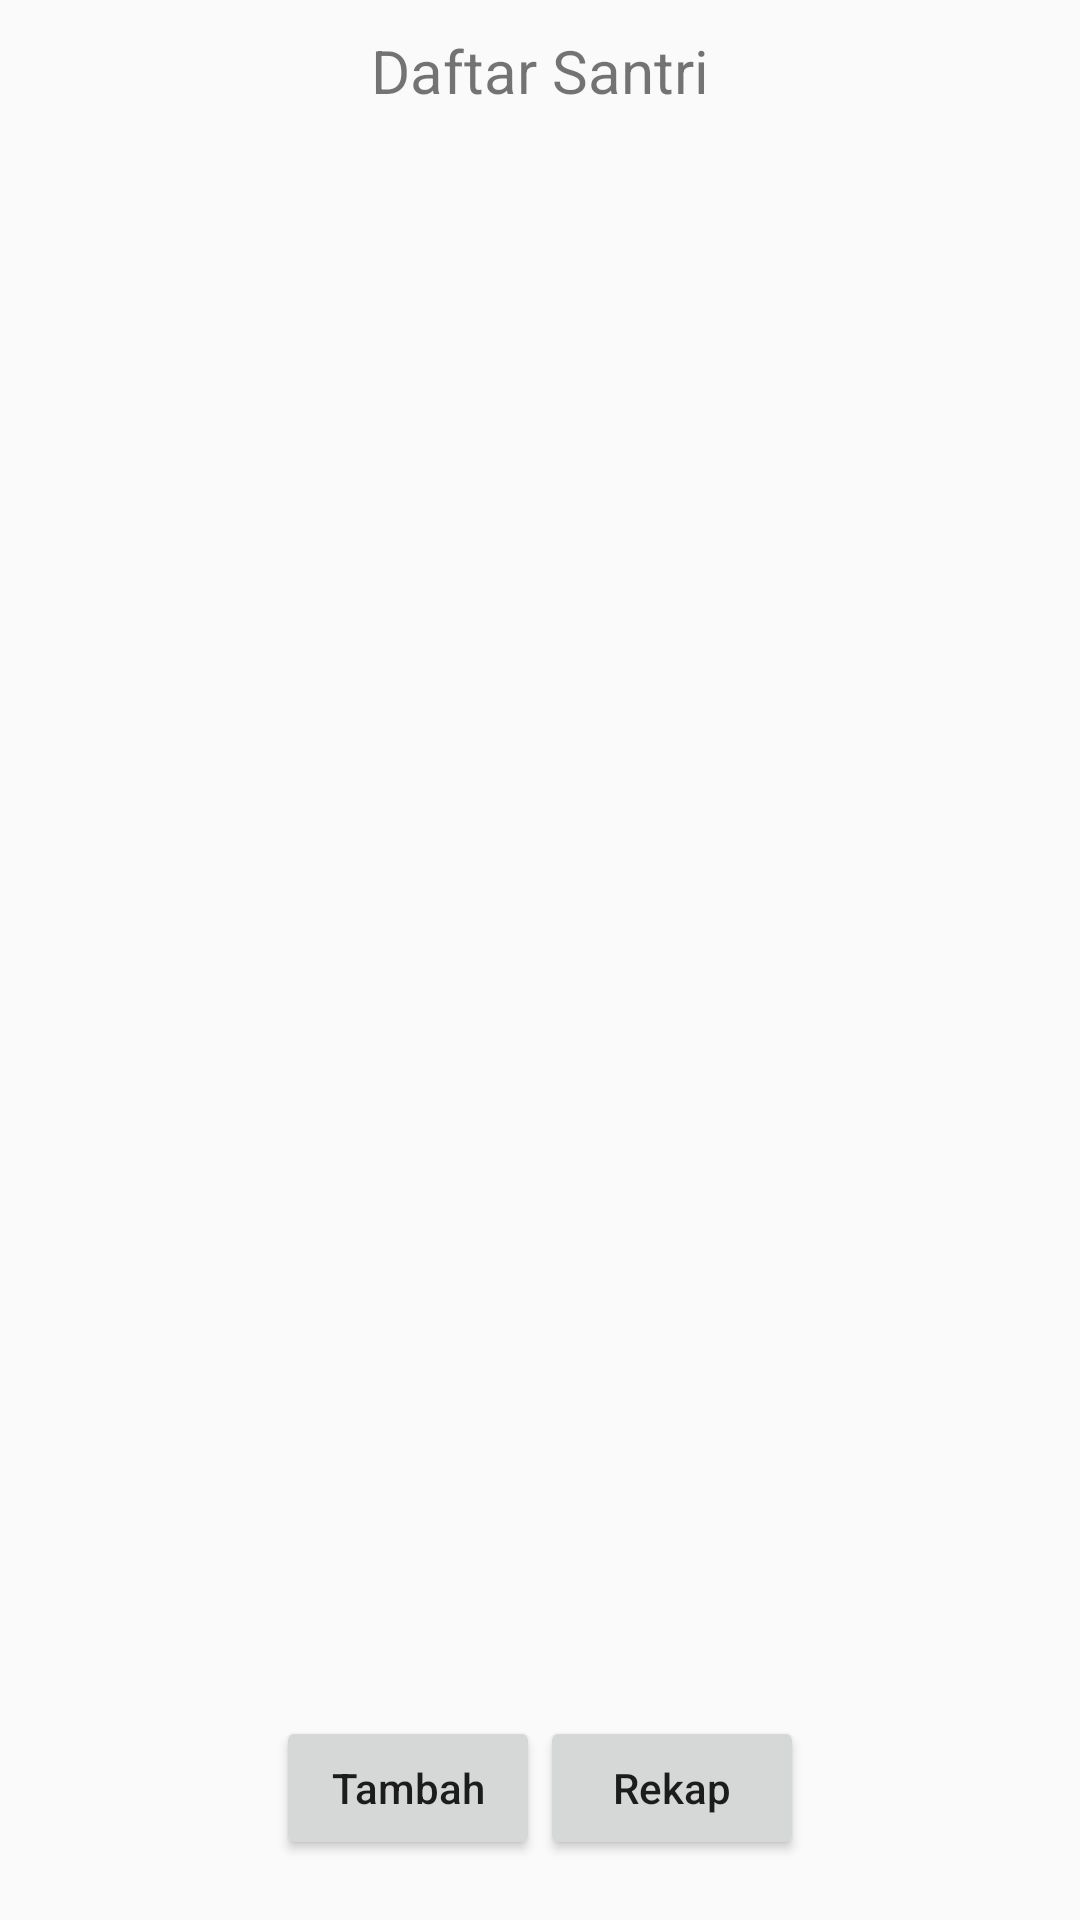

Here is an Android app screen rendered from its layout file. Give the layout XML and the strings, colors and styles it references.
<!-- AndroidManifest.xml: application theme AppTheme -->
<!-- res/layout/activity_home.xml -->
<?xml version="1.0" encoding="utf-8"?>
<LinearLayout xmlns:android="http://schemas.android.com/apk/res/android"
    android:layout_width="match_parent"
    android:layout_height="match_parent"
    android:orientation="vertical"
    android:padding="10dp">

    <TextView
        android:id="@+id/txt_judul_santri"
        android:layout_width="match_parent"
        android:layout_height="wrap_content"
        android:textSize="20sp"
        android:text="@string/daftar_santri"
        android:gravity="center"/>
    <LinearLayout
        android:layout_width="match_parent"
        android:layout_height="0dp"
        android:layout_weight="1"
        android:orientation="vertical">
        <android.support.v7.widget.RecyclerView
            android:id="@+id/recycler_santri"
            android:layout_weight="1"
            android:layout_width="match_parent"
            android:layout_height="0dp"/>
        <LinearLayout
            android:orientation="horizontal"
            android:padding="10dp"
            android:layout_width="match_parent"
            android:layout_height="wrap_content"
            android:gravity="center">
            <Button
                android:id="@+id/btn_add"
                android:text="@string/tambah"
                android:textAllCaps="false"
                android:layout_width="wrap_content"
                android:layout_height="wrap_content" />
            <Button
                android:id="@+id/btn_rekap"
                android:text="@string/rekap"
                android:textAllCaps="false"
                android:layout_width="wrap_content"
                android:layout_height="wrap_content" />
        </LinearLayout>
    </LinearLayout>
</LinearLayout>
<!-- resources referenced by this layout -->
<resources>
  <string name="daftar_santri">Daftar Santri</string>
  <string name="rekap">Rekap</string>
  <string name="tambah">Tambah</string>
  <style name="AppTheme" parent="Theme.AppCompat.Light.DarkActionBar">
          
          <item name="colorPrimary">@color/colorPrimary</item>
          <item name="colorPrimaryDark">@color/colorPrimaryDark</item>
          <item name="colorAccent">@color/colorAccent</item>
      </style>
  <color name="colorPrimary">#3F51B5</color>
  <color name="colorPrimaryDark">#303F9F</color>
  <color name="colorAccent">#27ae60</color>
</resources>
